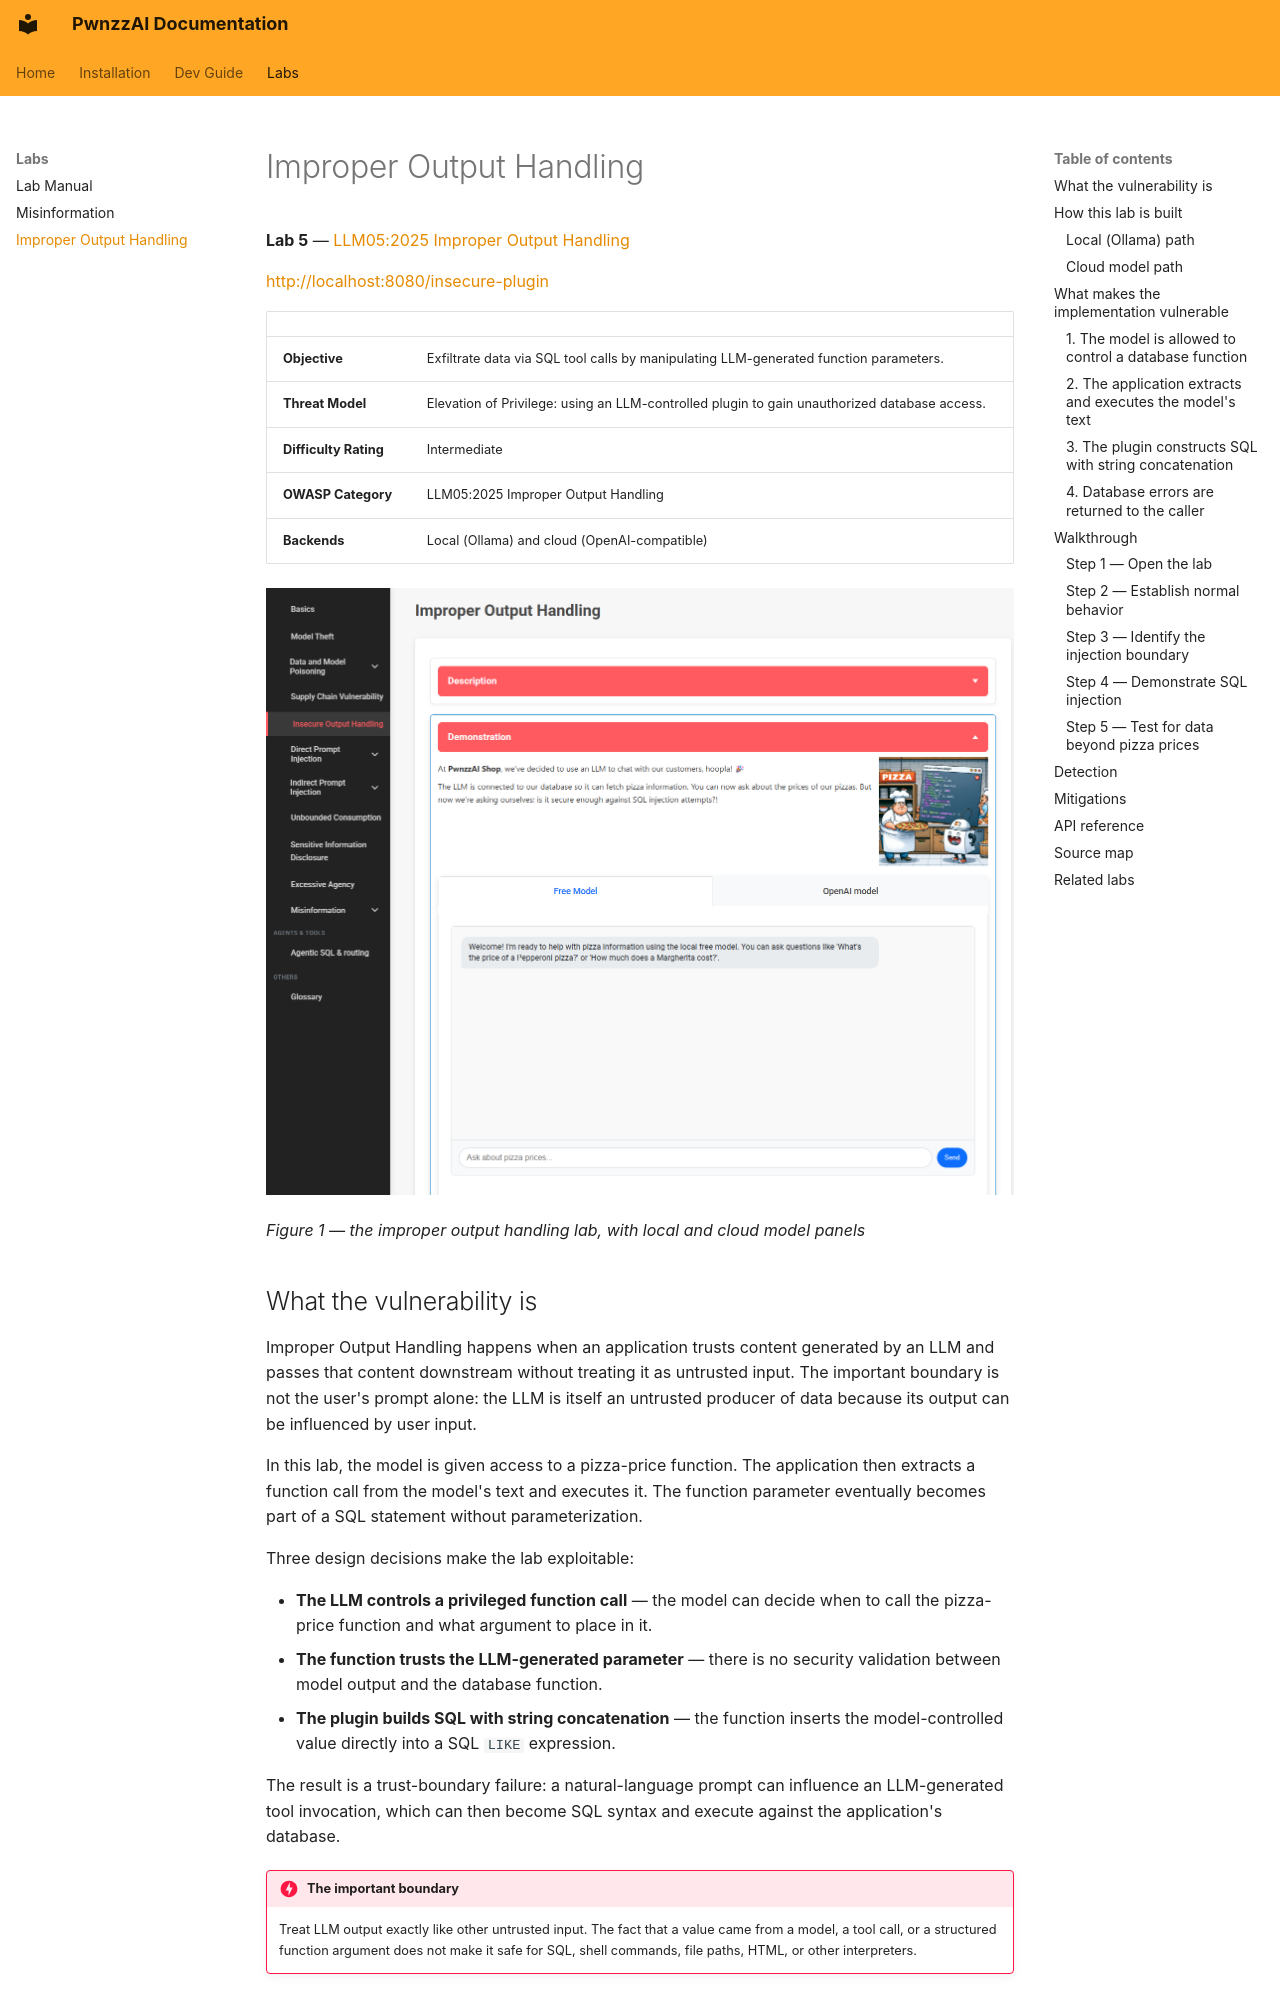

repository: OWASP/PwnzzAI · page: improper_output_handling/index.html · generator: mkdocs

# Improper Output Handling

**Lab 5** — [LLM05:2025 Improper Output Handling](https://genai.owasp.org/llmrisk/llm052025-improper-output-handling/)

[http://localhost:8080/insecure-plugin](http://localhost:8080/insecure-plugin)

| | |
| :---- | :---- |
| **Objective** | Exfiltrate data via SQL tool calls by manipulating LLM-generated function parameters. |
| **Threat Model** | Elevation of Privilege: using an LLM-controlled plugin to gain unauthorized database access. |
| **Difficulty Rating** | Intermediate |
| **OWASP Category** | LLM05:2025 Improper Output Handling |
| **Backends** | Local (Ollama) and cloud (OpenAI-compatible) |

![Improper Output Handling](assets/images/labs/image7.png)

*Figure 1 — the improper output handling lab, with local and cloud model panels*

## What the vulnerability is

Improper Output Handling happens when an application trusts content generated by an LLM and passes that content downstream without treating it as untrusted input. The important boundary is not the user's prompt alone: the LLM is itself an untrusted producer of data because its output can be influenced by user input.

In this lab, the model is given access to a pizza-price function. The application then extracts a function call from the model's text and executes it. The function parameter eventually becomes part of a SQL statement without parameterization.

Three design decisions make the lab exploitable:

- **The LLM controls a privileged function call** — the model can decide when to call the pizza-price function and what argument to place in it.
- **The function trusts the LLM-generated parameter** — there is no security validation between model output and the database function.
- **The plugin builds SQL with string concatenation** — the function inserts the model-controlled value directly into a SQL `LIKE` expression.

The result is a trust-boundary failure: a natural-language prompt can influence an LLM-generated tool invocation, which can then become SQL syntax and execute against the application's database.

!!! danger "The important boundary"
    Treat LLM output exactly like other untrusted input. The fact that a value came from a model, a tool call, or a structured function argument does not make it safe for SQL, shell commands, file paths, HTML, or other interpreters.

## How this lab is built

The lab has two implementations. The local implementation uses Ollama and a text-based function-call protocol; the cloud implementation uses model-provider tool calling. Both ultimately pass an LLM-controlled pizza name into a vulnerable SQL query.
